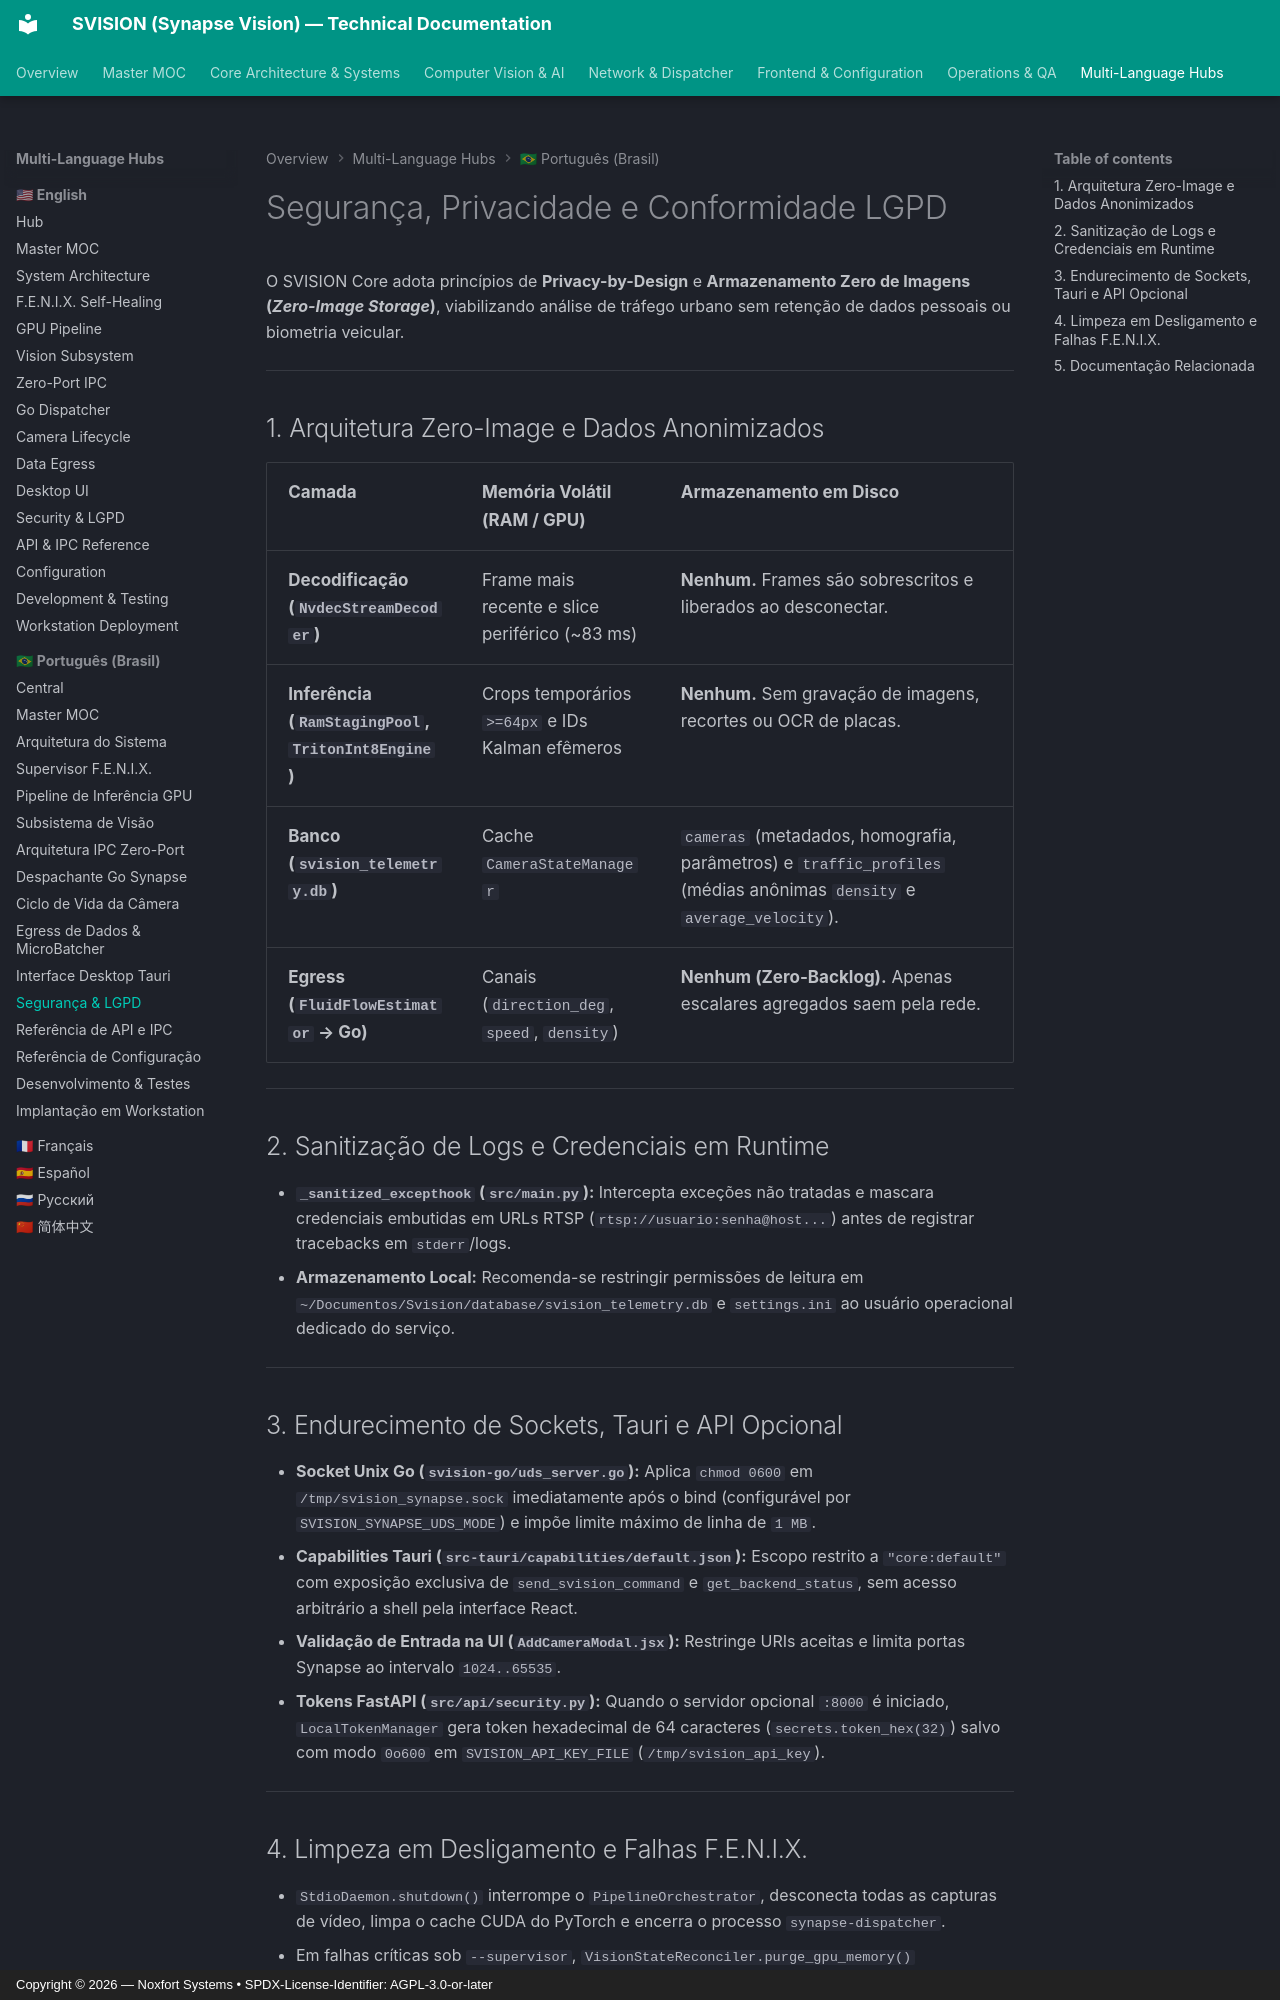

repository: Noxfort-Systems-Brazil/SVISION · page: pt-br/security_lgpd/index.html · generator: mkdocs · copyright: Copyright © 2026 — Noxfort Systems • SPDX-License-Identifier: AGPL-3.0-or-later

<!-- SPDX-License-Identifier: Proprietary -->
<!-- Copyright (c) 2026-present Gabriel Moraes / SVISION. All rights reserved. -->

# Segurança, Privacidade e Conformidade LGPD

O SVISION Core adota princípios de **Privacy-by-Design** e **Armazenamento Zero de Imagens (*Zero-Image Storage*)**, viabilizando análise de tráfego urbano sem retenção de dados pessoais ou biometria veicular.

---

## 1. Arquitetura Zero-Image e Dados Anonimizados

| Camada | Memória Volátil (RAM / GPU) | Armazenamento em Disco |
| :--- | :--- | :--- |
| **Decodificação (`NvdecStreamDecoder`)** | Frame mais recente e slice periférico (~83 ms) | **Nenhum.** Frames são sobrescritos e liberados ao desconectar. |
| **Inferência (`RamStagingPool`, `TritonInt8Engine`)** | Crops temporários `>=64px` e IDs Kalman efêmeros | **Nenhum.** Sem gravação de imagens, recortes ou OCR de placas. |
| **Banco (`svision_telemetry.db`)** | Cache `CameraStateManager` | `cameras` (metadados, homografia, parâmetros) e `traffic_profiles` (médias anônimas `density` e `average_velocity`). |
| **Egress (`FluidFlowEstimator` → Go)** | Canais (`direction_deg`, `speed`, `density`) | **Nenhum (Zero-Backlog).** Apenas escalares agregados saem pela rede. |

---

## 2. Sanitização de Logs e Credenciais em Runtime

- **`_sanitized_excepthook` (`src/main.py`):** Intercepta exceções não tratadas e mascara credenciais embutidas em URLs RTSP (`rtsp://usuario:senha@host...`) antes de registrar tracebacks em `stderr`/logs.
- **Armazenamento Local:** Recomenda-se restringir permissões de leitura em `~/Documentos/Svision/database/svision_telemetry.db` e `settings.ini` ao usuário operacional dedicado do serviço.

---

## 3. Endurecimento de Sockets, Tauri e API Opcional

- **Socket Unix Go (`svision-go/uds_server.go`):** Aplica `chmod 0600` em `/tmp/svision_synapse.sock` imediatamente após o bind (configurável por `SVISION_SYNAPSE_UDS_MODE`) e impõe limite máximo de linha de `1 MB`.
- **Capabilities Tauri (`src-tauri/capabilities/default.json`):** Escopo restrito a `"core:default"` com exposição exclusiva de `send_svision_command` e `get_backend_status`, sem acesso arbitrário a shell pela interface React.
- **Validação de Entrada na UI (`AddCameraModal.jsx`):** Restringe URIs aceitas e limita portas Synapse ao intervalo `1024..65535`.
- **Tokens FastAPI (`src/api/security.py`):** Quando o servidor opcional `:8000` é iniciado, `LocalTokenManager` gera token hexadecimal de 64 caracteres (`secrets.token_hex(32)`) salvo com modo `0o600` em `SVISION_API_KEY_FILE` (`/tmp/svision_api_key`).

---
